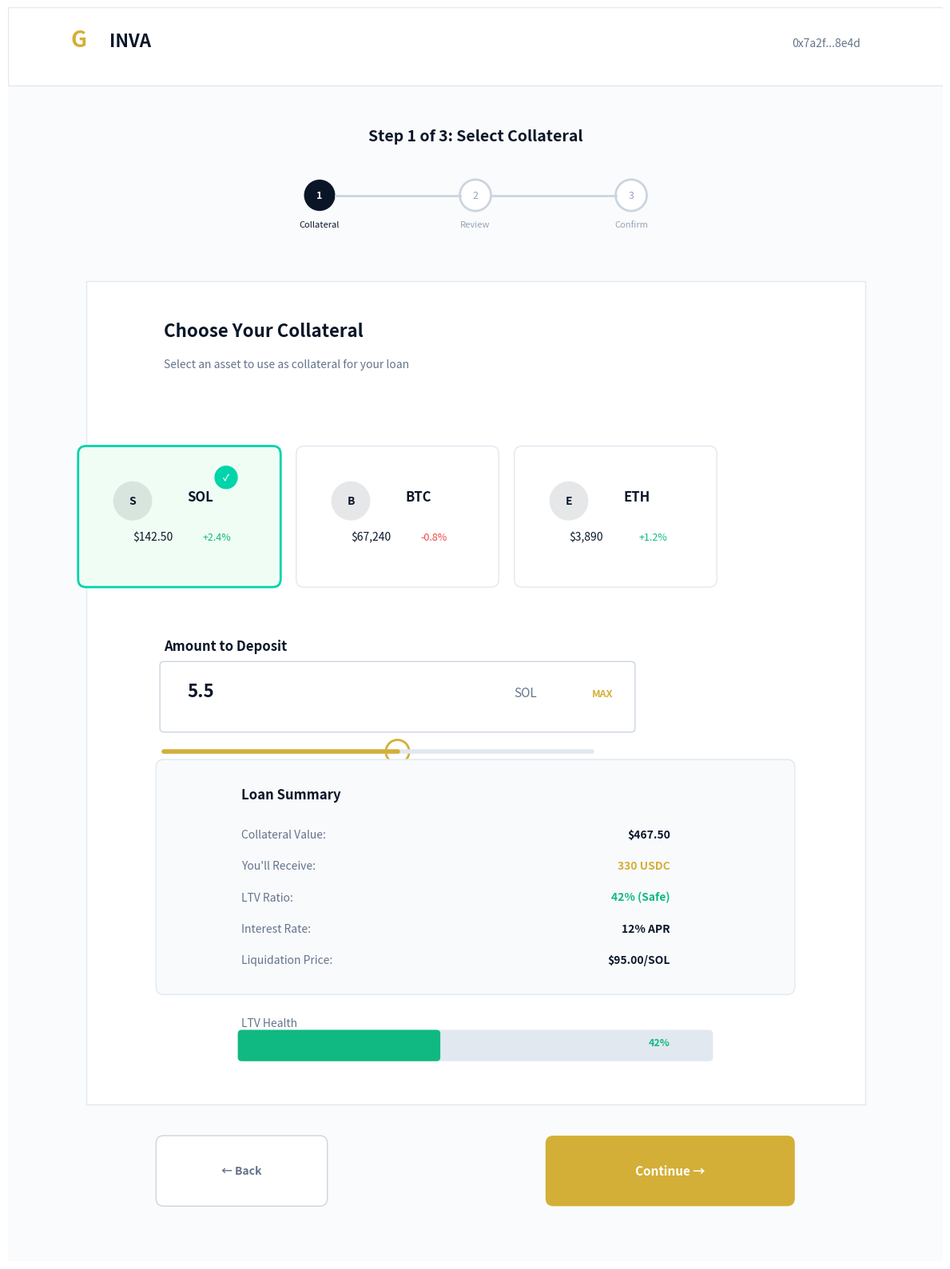

Reproduce this figure in Python.
import matplotlib.pyplot as plt
import matplotlib.patches as patches
from matplotlib.patches import FancyBboxPatch, Rectangle, Circle
import numpy as np

fig, ax = plt.subplots(figsize=(12, 16))
ax.set_xlim(0, 12)
ax.set_ylim(0, 16)
ax.axis("off")

# Background
bg = Rectangle((0, 0), 12, 16, facecolor="#FAFBFC")
ax.add_patch(bg)

# ========== NAVIGATION (Simplified) ==========
nav_bg = Rectangle((0, 15), 12, 1, facecolor="white", edgecolor="#E2E8F0", linewidth=1)
ax.add_patch(nav_bg)
ax.text(0.8, 15.5, "G", fontsize=20, weight="bold", color="#D4AF37")
ax.text(1.3, 15.5, "INVA", fontsize=16, weight="bold", color="#0A1628")
ax.text(10.5, 15.5, "0x7a2f...8e4d", fontsize=10, ha="center", color="#64748B")

# ========== PROGRESS BAR ==========
ax.text(
    6,
    14.3,
    "Step 1 of 3: Select Collateral",
    fontsize=14,
    weight="bold",
    ha="center",
    color="#0A1628",
)

# Progress steps
for i in range(3):
    x = 4 + i * 2
    if i == 0:
        circle = Circle((x, 13.6), 0.2, facecolor="#0A1628", edgecolor="none")
        ax.add_patch(circle)
        ax.text(
            x,
            13.6,
            str(i + 1),
            fontsize=9,
            weight="bold",
            ha="center",
            va="center",
            color="white",
        )
    else:
        circle = Circle(
            (x, 13.6), 0.2, facecolor="white", edgecolor="#CBD5E1", linewidth=2
        )
        ax.add_patch(circle)
        ax.text(
            x, 13.6, str(i + 1), fontsize=9, ha="center", va="center", color="#94A3B8"
        )

    if i < 2:
        ax.plot([x + 0.2, x + 1.8], [13.6, 13.6], color="#CBD5E1", linewidth=2)

# Labels
ax.text(4, 13.2, "Collateral", fontsize=8, ha="center", color="#0A1628")
ax.text(6, 13.2, "Review", fontsize=8, ha="center", color="#94A3B8")
ax.text(8, 13.2, "Confirm", fontsize=8, ha="center", color="#94A3B8")

# ========== MAIN CONTENT AREA ==========
content_bg = Rectangle(
    (1, 2), 10, 10.5, facecolor="white", edgecolor="#E2E8F0", linewidth=1
)
ax.add_patch(content_bg)

ax.text(2, 11.8, "Choose Your Collateral", fontsize=16, weight="bold", color="#0A1628")
ax.text(
    2,
    11.4,
    "Select an asset to use as collateral for your loan",
    fontsize=10,
    color="#64748B",
)

# Asset Cards
assets = [
    ("SOL", "$142.50", "+2.4%", True),
    ("BTC", "$67,240", "-0.8%", False),
    ("ETH", "$3,890", "+1.2%", False),
]

for i, (symbol, price, change, selected) in enumerate(assets):
    x = 2 + i * 2.8
    y = 9.5

    # Card background
    if selected:
        card = FancyBboxPatch(
            (x - 1, y - 0.8),
            2.4,
            1.6,
            boxstyle="round,pad=0.1",
            facecolor="#F0FDF4",
            edgecolor="#00D4AA",
            linewidth=2,
        )
        ax.add_patch(card)
        # Checkmark
        check = Circle((x + 0.8, y + 0.5), 0.15, facecolor="#00D4AA", edgecolor="none")
        ax.add_patch(check)
        ax.text(
            x + 0.8,
            y + 0.5,
            "✓",
            fontsize=8,
            weight="bold",
            ha="center",
            va="center",
            color="white",
        )
    else:
        card = FancyBboxPatch(
            (x - 1, y - 0.8),
            2.4,
            1.6,
            boxstyle="round,pad=0.1",
            facecolor="white",
            edgecolor="#E2E8F0",
            linewidth=1,
        )
        ax.add_patch(card)

    # Asset icon placeholder
    icon_bg = Circle((x - 0.4, y + 0.2), 0.25, facecolor="#0A1628", alpha=0.1)
    ax.add_patch(icon_bg)
    ax.text(
        x - 0.4,
        y + 0.2,
        symbol[0],
        fontsize=10,
        weight="bold",
        ha="center",
        va="center",
        color="#0A1628",
    )

    ax.text(x + 0.3, y + 0.2, symbol, fontsize=12, weight="bold", color="#0A1628")
    ax.text(x - 0.4, y - 0.3, price, fontsize=10, color="#0A1628")

    # Price change
    change_color = "#10B981" if "+" in change else "#EF4444"
    ax.text(x + 0.5, y - 0.3, change, fontsize=9, color=change_color)

# Amount Input Section
ax.text(2, 7.8, "Amount to Deposit", fontsize=12, weight="bold", color="#0A1628")

# Input field
input_bg = FancyBboxPatch(
    (2, 6.8),
    6,
    0.8,
    boxstyle="round,pad=0.05",
    facecolor="white",
    edgecolor="#CBD5E1",
    linewidth=1,
)
ax.add_patch(input_bg)
ax.text(2.3, 7.2, "5.5", fontsize=16, weight="bold", color="#0A1628")
ax.text(6.5, 7.2, "SOL", fontsize=11, color="#64748B")
ax.text(7.5, 7.2, "MAX", fontsize=9, weight="bold", color="#D4AF37")

# Slider representation
ax.plot([2, 7.5], [6.5, 6.5], color="#E2E8F0", linewidth=4, solid_capstyle="round")
ax.plot([2, 5], [6.5, 6.5], color="#D4AF37", linewidth=4, solid_capstyle="round")
handle = Circle((5, 6.5), 0.15, facecolor="white", edgecolor="#D4AF37", linewidth=2)
ax.add_patch(handle)

# Loan Summary Card
summary_bg = FancyBboxPatch(
    (2, 3.5),
    8,
    2.8,
    boxstyle="round,pad=0.1",
    facecolor="#F8FAFC",
    edgecolor="#E2E8F0",
    linewidth=1,
)
ax.add_patch(summary_bg)

ax.text(3, 5.9, "Loan Summary", fontsize=12, weight="bold", color="#0A1628")

# Summary rows
summary_data = [
    ("Collateral Value:", "$467.50"),
    ("You'll Receive:", "330 USDC"),
    ("LTV Ratio:", "42% (Safe)"),
    ("Interest Rate:", "12% APR"),
    ("Liquidation Price:", "$95.00/SOL"),
]

for i, (label, value) in enumerate(summary_data):
    y = 5.4 - i * 0.4
    ax.text(3, y, label, fontsize=10, color="#64748B")

    # Color coding for values
    if "Safe" in value:
        color = "#10B981"
    elif "Receive" in label:
        color = "#D4AF37"
    else:
        color = "#0A1628"

    ax.text(8.5, y, value, fontsize=10, weight="bold", ha="right", color=color)

# LTV Gauge
ax.text(3, 3.0, "LTV Health", fontsize=10, color="#64748B")
gauge_bg = FancyBboxPatch(
    (3, 2.6), 6, 0.3, boxstyle="round,pad=0.05", facecolor="#E2E8F0", edgecolor="none"
)
ax.add_patch(gauge_bg)
gauge_fill = FancyBboxPatch(
    (3, 2.6), 2.5, 0.3, boxstyle="round,pad=0.05", facecolor="#10B981", edgecolor="none"
)
ax.add_patch(gauge_fill)
ax.text(8.5, 2.75, "42%", fontsize=9, weight="bold", ha="right", color="#10B981")

# Action Buttons
back_btn = FancyBboxPatch(
    (2, 0.8),
    2,
    0.7,
    boxstyle="round,pad=0.1",
    facecolor="white",
    edgecolor="#CBD5E1",
    linewidth=1,
)
ax.add_patch(back_btn)
ax.text(
    3,
    1.15,
    "← Back",
    fontsize=10,
    weight="bold",
    ha="center",
    va="center",
    color="#64748B",
)

continue_btn = FancyBboxPatch(
    (7, 0.8), 3, 0.7, boxstyle="round,pad=0.1", facecolor="#D4AF37", edgecolor="none"
)
ax.add_patch(continue_btn)
ax.text(
    8.5,
    1.15,
    "Continue →",
    fontsize=11,
    weight="bold",
    ha="center",
    va="center",
    color="white",
)

plt.tight_layout()
plt.savefig(
    "ginva_wireframe_borrow.png",
    dpi=150,
    bbox_inches="tight",
    facecolor="#FAFBFC",
    edgecolor="none",
)
plt.close()
print("✅ Wireframe: Borrow Flow สร้างเสร็จแล้ว!")
